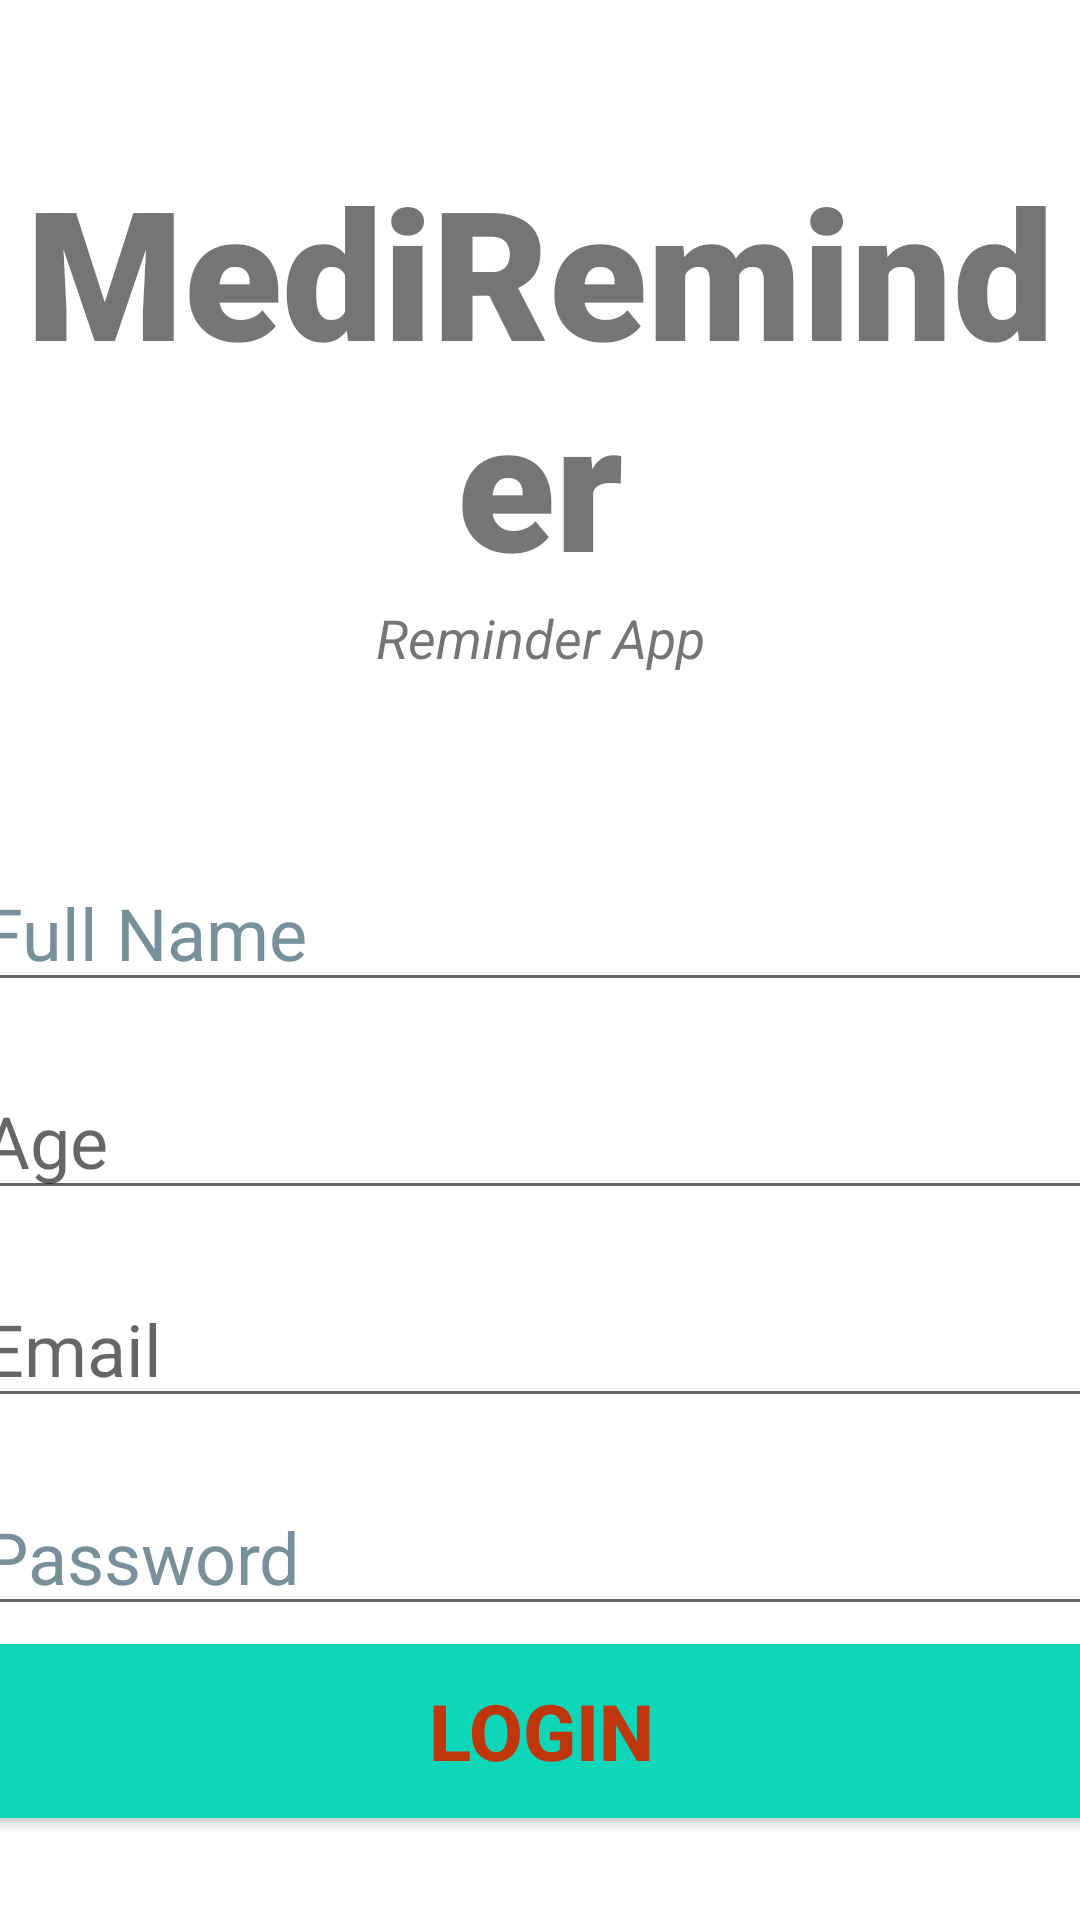

Android layout source for this screen:
<!-- AndroidManifest.xml: application theme Theme.MediReminder -->
<!-- res/layout/activity_register.xml -->
<?xml version="1.0" encoding="utf-8"?>
<androidx.constraintlayout.widget.ConstraintLayout xmlns:android="http://schemas.android.com/apk/res/android"
    xmlns:app="http://schemas.android.com/apk/res-auto"
    xmlns:tools="http://schemas.android.com/tools"
    android:layout_width="match_parent"
    android:layout_height="match_parent"
    tools:context=".ui.login.RegisterActivity"
    android:id="@+id/register">
    <TextView
        android:id="@+id/banner"
        android:layout_width="match_parent"
        android:layout_height="wrap_content"
        android:text="@string/medireminder"
        android:textSize="60sp"
        android:textAlignment="center"
        android:textStyle="bold"
        android:fontFamily="sans-serif-black"
        app:layout_constraintRight_toRightOf="parent"
        app:layout_constraintLeft_toLeftOf="parent"
        app:layout_constraintTop_toTopOf="parent"
        android:layout_marginTop="50dp"
        />
    <TextView
        android:id="@+id/bannerDescription"
        android:layout_width="wrap_content"
        android:layout_height="wrap_content"
        android:text="@string/title_description"
        android:textSize="18sp"
        android:textAlignment="center"
        android:textStyle="italic"
        app:layout_constraintRight_toRightOf="parent"
        app:layout_constraintLeft_toLeftOf="parent"
        app:layout_constraintTop_toBottomOf="@+id/banner" />

    <EditText
        android:id="@+id/fullName"
        android:layout_width="380dp"
        android:layout_height="wrap_content"
        android:layout_marginTop="60dp"
        android:ems="10"
        android:hint="@string/full_name"
        android:inputType="text"
        android:textColorHint="#78909C"
        android:textSize="24sp"
        app:layout_constraintLeft_toLeftOf="parent"
        app:layout_constraintRight_toRightOf="parent"
        app:layout_constraintTop_toBottomOf="@+id/bannerDescription"
        android:autofillHints="" />
    <EditText
        android:id="@+id/age"
        android:layout_width="380dp"
        android:layout_height="wrap_content"
        android:layout_marginTop="20dp"
        android:ems="10"
        android:hint="@string/age"
        android:inputType="number"
        android:textSize="24sp"
        app:layout_constraintLeft_toLeftOf="parent"
        app:layout_constraintRight_toRightOf="parent"
        app:layout_constraintTop_toBottomOf="@+id/fullName"
        android:autofillHints="" />
    <EditText
        android:id="@+id/email"
        android:layout_width="380dp"
        android:layout_height="wrap_content"
        android:layout_marginTop="20dp"
        android:ems="10"
        android:hint="@+string/prompt_email"
        android:inputType="textEmailAddress"
        android:textSize="24sp"
        app:layout_constraintLeft_toLeftOf="parent"
        app:layout_constraintRight_toRightOf="parent"
        app:layout_constraintTop_toBottomOf="@+id/age"
        android:autofillHints="" />

    <EditText
        android:id="@+id/password"
        android:layout_width="380dp"
        android:layout_height="wrap_content"
        android:layout_marginTop="20dp"
        android:autofillHints=""
        android:ems="10"
        android:hint="@+string/prompt_password"
        android:inputType="textPassword"
        android:textColorHint="#78909C"
        android:textSize="24sp"
        app:layout_constraintLeft_toLeftOf="parent"
        app:layout_constraintRight_toRightOf="parent"
        app:layout_constraintTop_toBottomOf="@+id/email" />

    <Button
        android:id="@+id/registerUser"
        android:layout_width="380dp"
        android:layout_height="70dp"
        android:backgroundTint="#0ED6B9"
        android:text="@string/login_button"
        android:textColor="#BF360C"
        android:textSize="26sp"
        android:textStyle="bold"
        app:layout_constraintLeft_toLeftOf="parent"
        app:layout_constraintRight_toRightOf="parent"
        app:layout_constraintTop_toBottomOf="@+id/password" />
    <ProgressBar
        android:id="@+id/progressBar"
        style="?android:attr/progressBarStyleLarge"
        android:layout_width="wrap_content"
        android:layout_height="wrap_content"
        android:layout_centerInParent="true"
        android:visibility="gone"
        tools:ignore="MissingConstraints"
        app:layout_constraintTop_toTopOf="parent"
        app:layout_constraintTop_toBottomOf="parent"
        app:layout_constraintLeft_toLeftOf="parent"
        app:layout_constraintRight_toRightOf="parent" />
</androidx.constraintlayout.widget.ConstraintLayout>
<!-- resources referenced by this layout -->
<resources>
  <string name="age">Age</string>
  <string name="full_name">Full Name</string>
  <string name="login_button">Login</string>
  <string name="medireminder">MediReminder</string>
  <string name="prompt_email">Email</string>
  <string name="prompt_password">Password</string>
  <string name="title_description">Reminder App</string>
  <style name="Theme.MediReminder" parent="Theme.MaterialComponents.DayNight.NoActionBar">
          
          <item name="colorPrimary">@color/purple_500</item>
          <item name="colorPrimaryVariant">@color/purple_700</item>
          <item name="colorOnPrimary">@color/white</item>
          
          <item name="colorSecondary">@color/teal_200</item>
          <item name="colorSecondaryVariant">@color/teal_700</item>
          <item name="colorOnSecondary">@color/black</item>
          
          <item name="android:statusBarColor" tools:targetApi="l">?attr/colorPrimaryVariant</item>
          
      </style>
  <!-- not gathered from this repository: default colours our renderer supplied (Android Studio template values) -->
  <color name="purple_500">#FF6200EE</color>
  <color name="purple_700">#FF3700B3</color>
  <color name="teal_200">#FF03DAC5</color>
  <color name="teal_700">#FF018786</color>
  <color name="black">#FF000000</color>
  <color name="white">#FFFFFFFF</color>
</resources>
